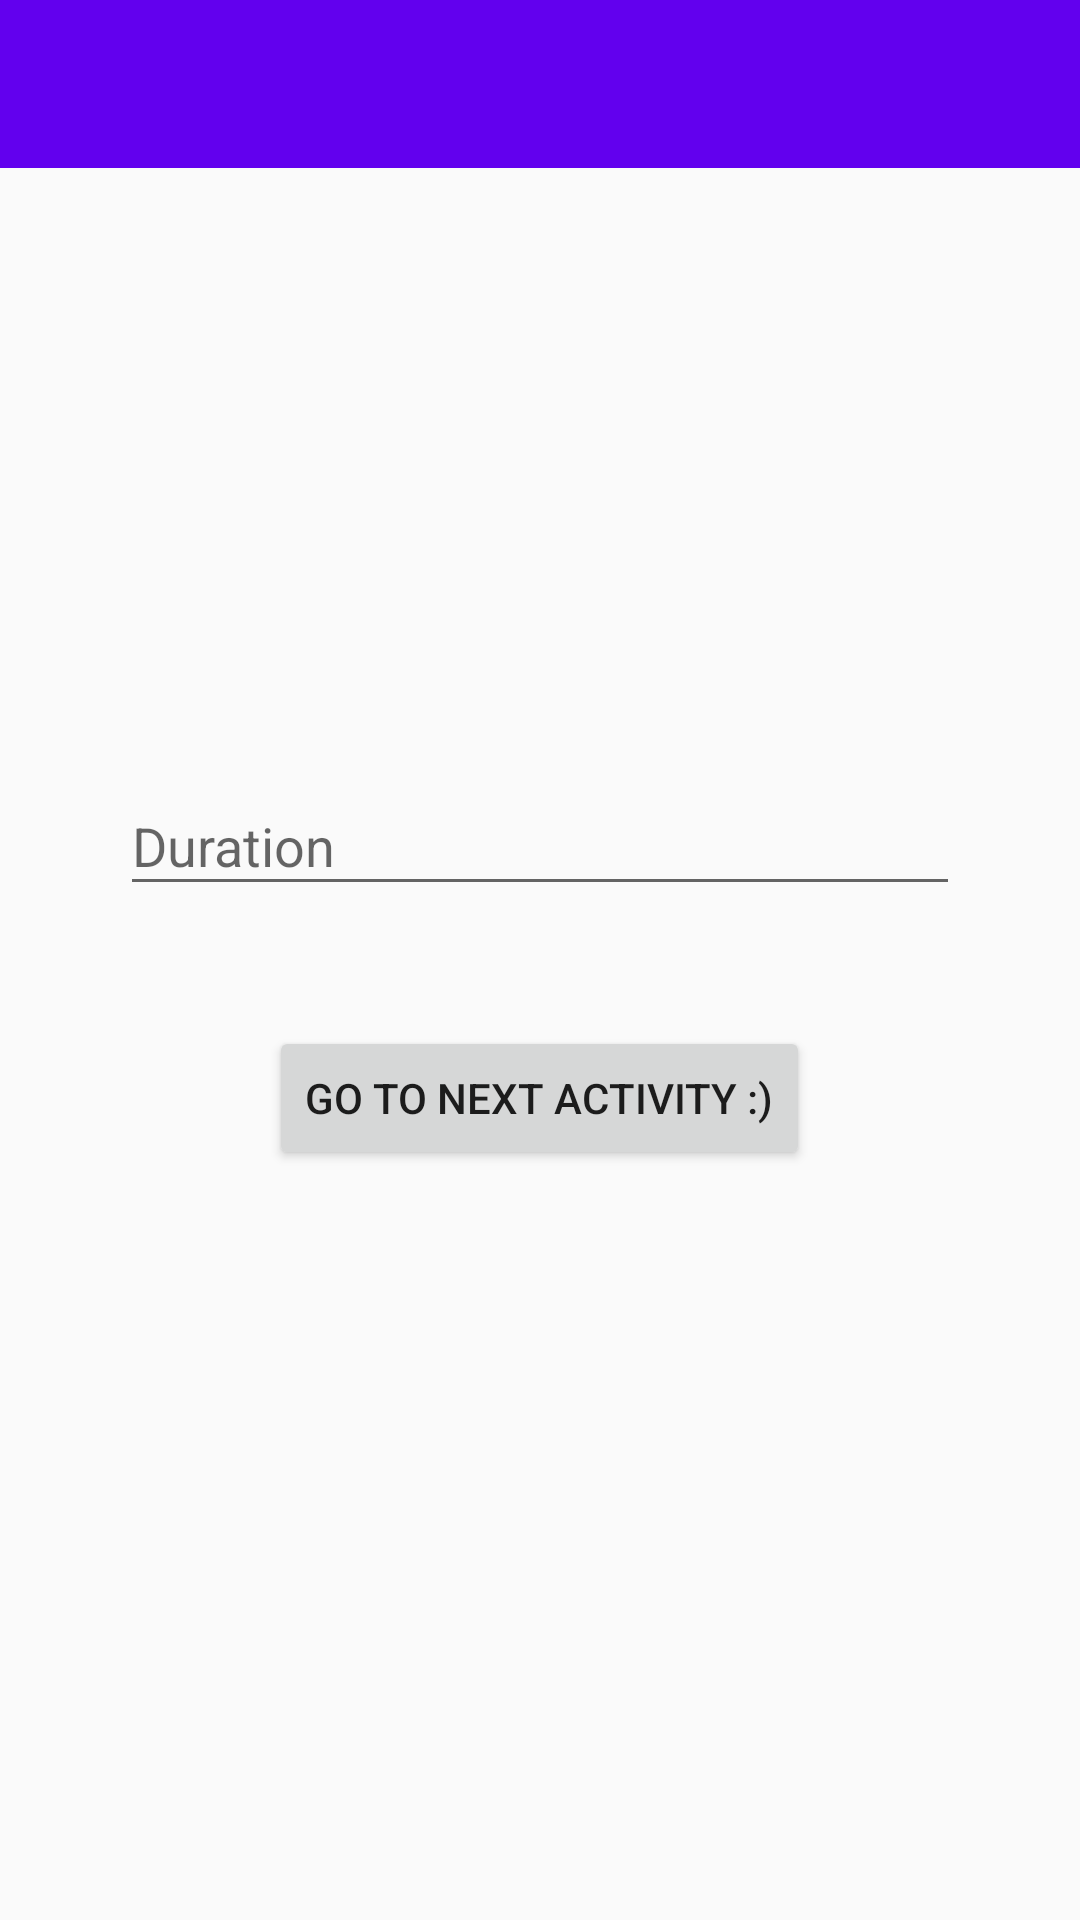

This screen was rendered from an Android layout file. Write that file and the resources it references.
<!-- AndroidManifest.xml: application theme AppTheme -->
<!-- res/layout/activity_main.xml -->
<?xml version="1.0" encoding="utf-8"?>
<FrameLayout
    xmlns:android="http://schemas.android.com/apk/res/android"
    android:layout_width="match_parent"
    android:layout_height="match_parent">

    <android.support.v7.widget.Toolbar
        android:id="@+id/main_toolbar"
        style="@style/Toolbar"/>

    <LinearLayout
        android:layout_width="match_parent"
        android:layout_height="match_parent"
        android:orientation="vertical"
        android:gravity="center">
        <android.support.design.widget.TextInputLayout
            android:layout_width="match_parent"
            android:layout_height="wrap_content">
            <EditText
                android:id="@+id/main_edit_text"
                android:layout_width="match_parent"
                android:layout_height="wrap_content"
                android:layout_margin="40dp"
                android:hint="Duration"
                />
        </android.support.design.widget.TextInputLayout>
        <Button
            android:id="@+id/main_button"
            android:layout_width="wrap_content"
            android:layout_height="wrap_content"
            android:text="Go to next activity :)"/>
    </LinearLayout>
</FrameLayout>
<!-- resources referenced by this layout -->
<resources>
  <style name="Toolbar" parent="Widget.AppCompat.Toolbar">
          <item name="android:layout_width">match_parent</item>
          <item name="android:layout_height">wrap_content</item>
          <item name="android:minHeight">?attr/actionBarSize</item>
          <item name="android:background">?attr/colorPrimary</item>
          <item name="theme">@style/ThemeOverlay.AppCompat.Dark.ActionBar</item>
          <item name="popupTheme">@style/ThemeOverlay.AppCompat.Light</item>
      </style>
  <style name="AppTheme" parent="Theme.AppCompat.Light.NoActionBar">
          
          <item name="colorPrimary">@color/colorPrimary</item>
          <item name="colorPrimaryDark">@color/colorPrimaryDark</item>
          <item name="colorAccent">@color/colorAccent</item>
      </style>
  <!-- not gathered from this repository: default colours our renderer supplied (Android Studio template values) -->
  <color name="colorPrimary">#FF6200EE</color>
  <color name="colorPrimaryDark">#FF3700B3</color>
  <color name="colorAccent">#FF03DAC5</color>
</resources>
